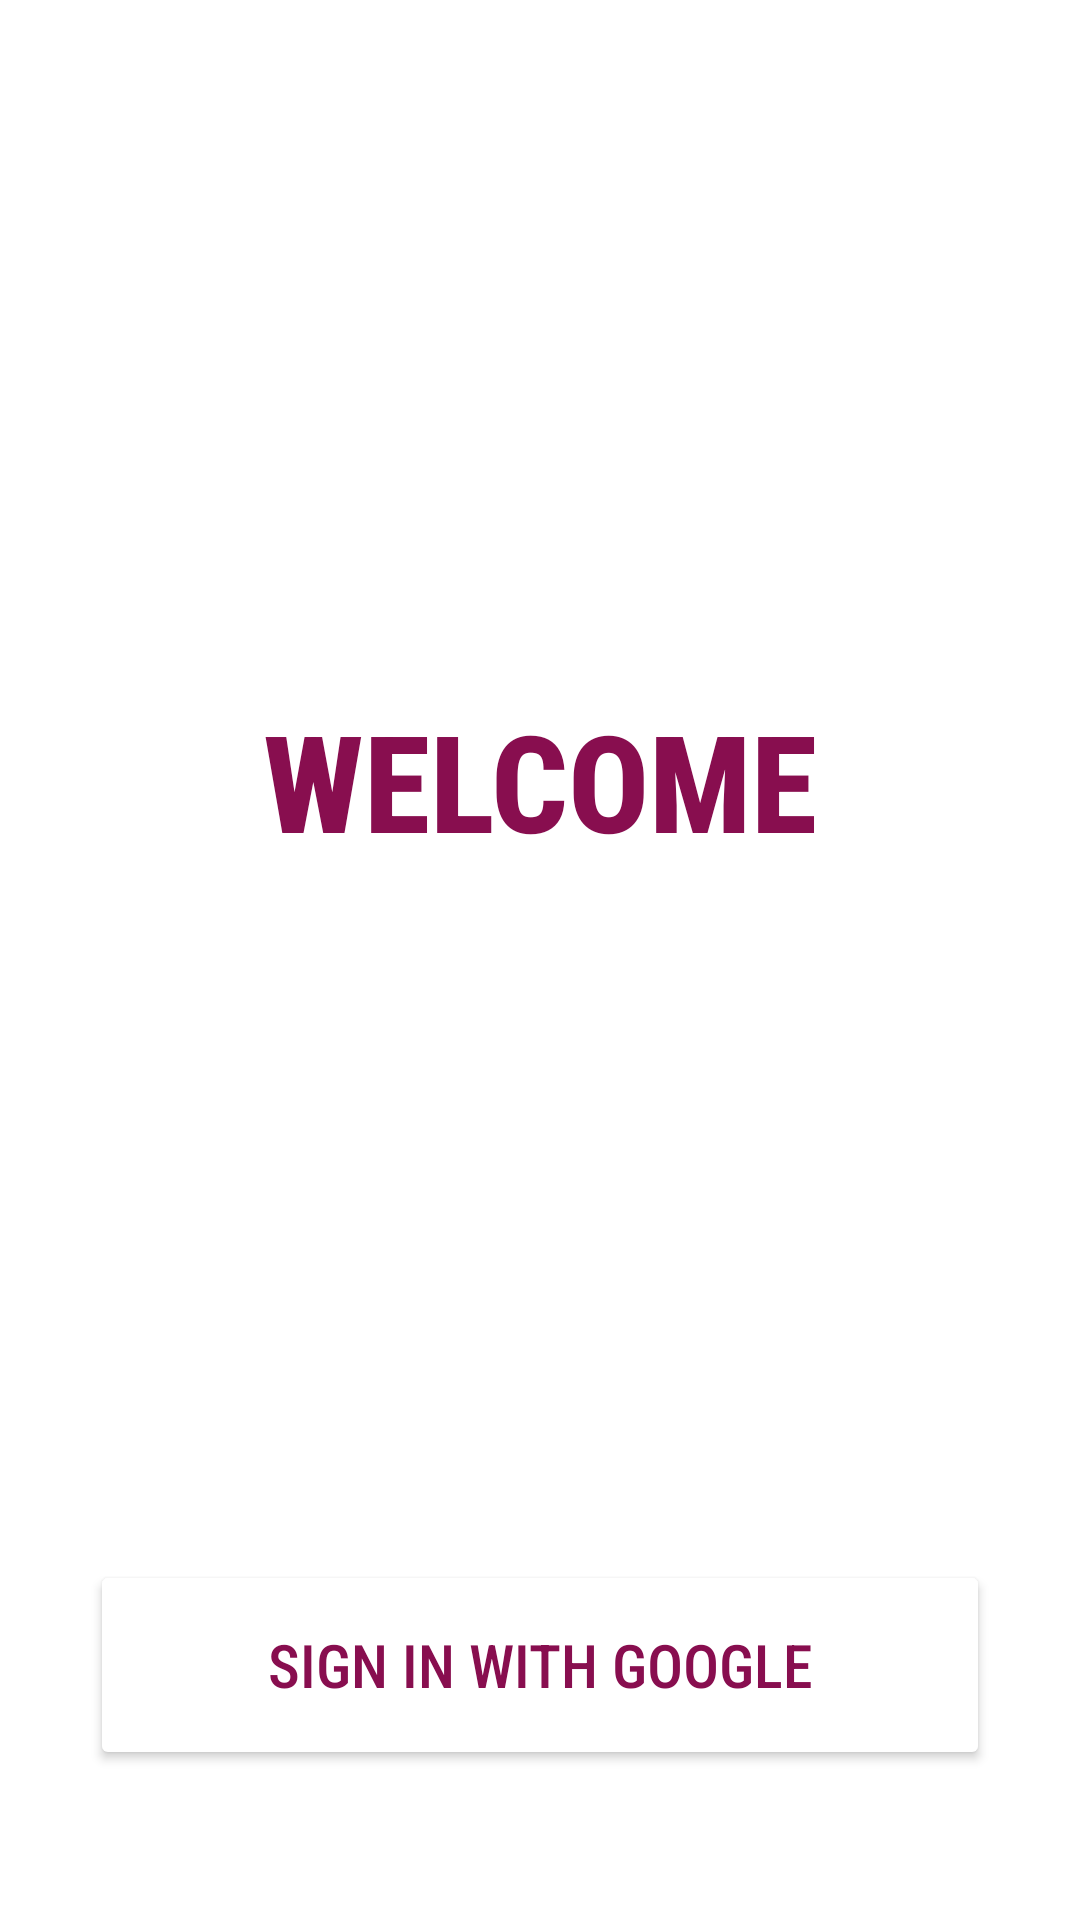

Write the Android layout XML for this screen, with the resource values it uses.
<!-- AndroidManifest.xml: application theme Theme.Remember.BlackStatus -->
<!-- res/layout/activity_login.xml -->
<?xml version="1.0" encoding="utf-8"?>
<androidx.constraintlayout.widget.ConstraintLayout xmlns:android="http://schemas.android.com/apk/res/android"
    xmlns:app="http://schemas.android.com/apk/res-auto"
    xmlns:tools="http://schemas.android.com/tools"
    android:layout_width="match_parent"
    android:layout_height="match_parent"
    tools:context=".activities.LoginActivity">

    <TextView
        android:id="@+id/sign_in_welcome_string"
        android:layout_width="wrap_content"
        android:layout_height="wrap_content"
        android:text="@string/welcome"
        android:textSize="45sp"
        android:textColor="@color/pink_900"
        android:textStyle="bold"
        app:layout_constraintBottom_toTopOf="@+id/google_sign_in_button"
        app:layout_constraintEnd_toEndOf="parent"
        app:layout_constraintStart_toStartOf="parent"
        app:layout_constraintTop_toTopOf="parent"
        android:fontFamily="sans-serif-condensed-medium" />

    <Button
        android:id="@+id/google_sign_in_button"
        android:layout_width="0dp"
        android:layout_height="70dp"
        android:layout_marginStart="30dp"
        android:layout_marginEnd="30dp"
        android:layout_marginBottom="50dp"
        android:backgroundTint="@color/white"
        android:drawableLeft="@drawable/ic_google__g__logo"
        android:letterSpacing="0"
        android:text="@string/sign_in_with_google"
        android:textColor="@color/pink_900"
        android:textSize="20sp"
        app:layout_constraintBottom_toBottomOf="parent"
        app:layout_constraintEnd_toEndOf="parent"
        app:layout_constraintStart_toStartOf="parent"
        android:fontFamily="sans-serif-condensed-medium" />

</androidx.constraintlayout.widget.ConstraintLayout>
<!-- resources referenced by this layout -->
<resources>
  <color name="pink_900">#880E4F</color>
  <color name="white">#FFFFFFFF</color>
  <string name="sign_in_with_google">Sign In With Google</string>
  <string name="welcome">WELCOME</string>
  <style name="Theme.Remember.BlackStatus" parent="Theme.MaterialComponents.Light.NoActionBar">
          
          <item name="colorPrimary">@color/pink_900</item>
          <item name="colorPrimaryVariant">@color/pink_400</item>
          <item name="colorOnPrimary">@color/white</item>
          
          <item name="android:statusBarColor" tools:targetApi="l">@color/white</item>
          
          <item name="android:windowLightStatusBar">true</item>
      </style>
  <color name="pink_400">#EC407A</color>
</resources>
